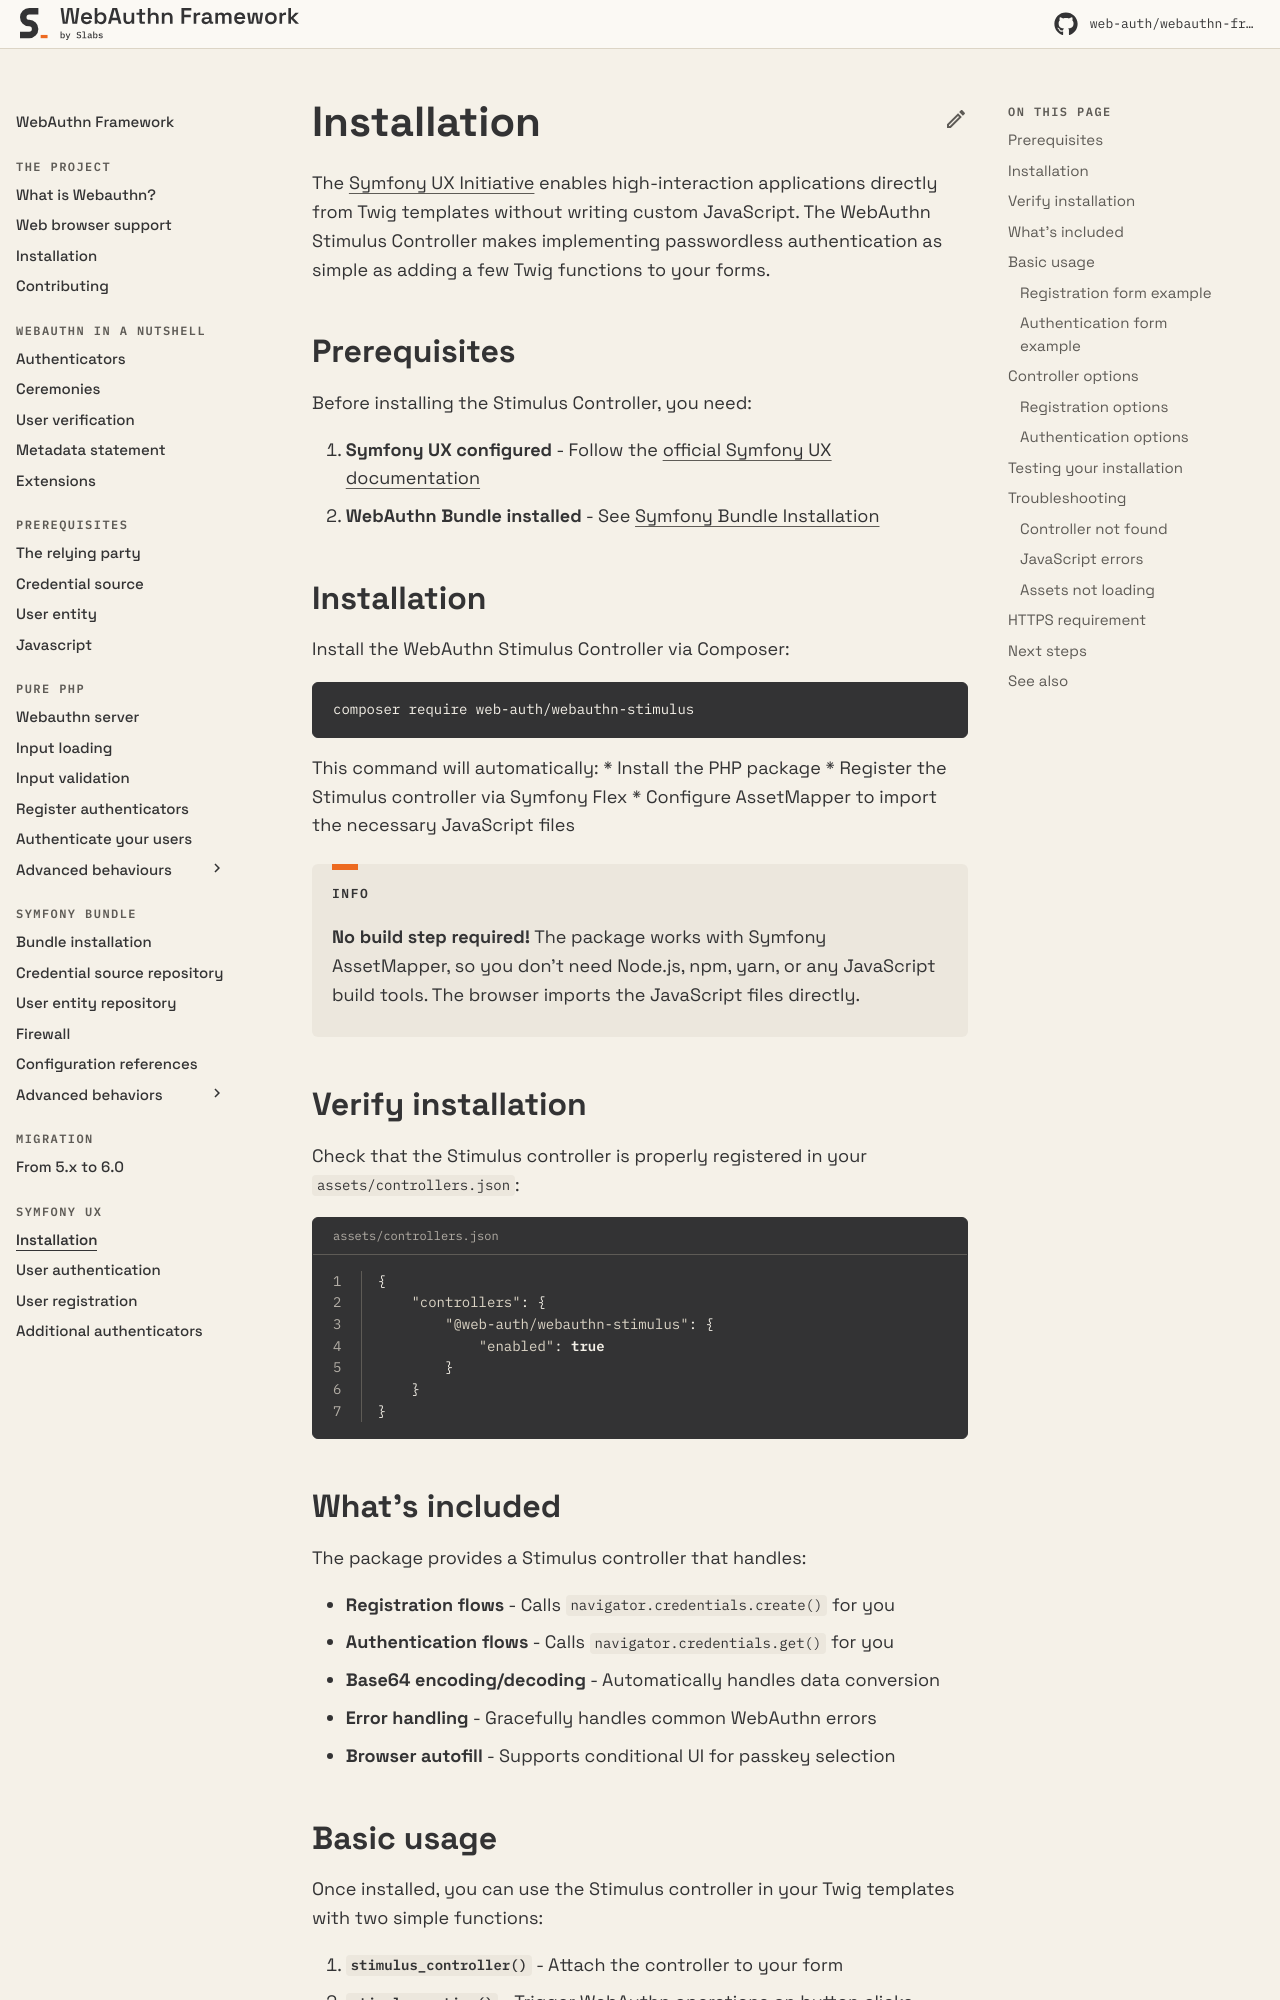

repository: web-auth/doc · page: 5.2/symfony-ux/installation/index.html · generator: mkdocs

# Installation

The [Symfony UX Initiative](https://symfony.com/ux) enables high-interaction applications directly from Twig templates without writing custom JavaScript. The WebAuthn Stimulus Controller makes implementing passwordless authentication as simple as adding a few Twig functions to your forms.

## Prerequisites

Before installing the Stimulus Controller, you need:

1. **Symfony UX configured** — follow the [official Symfony UX documentation](https://symfony.com/doc/current/frontend/ux.html)
2. **WebAuthn Bundle installed** — see [Symfony Bundle Installation](../symfony-bundle/bundle-installation.md)

## Installation

Since v5.3.0 the Stimulus controllers are published on npm as [`@web-auth/webauthn-stimulus`](https://www.npmjs.com/package/@web-auth/webauthn-stimulus). The npm package is the canonical and only maintained source going forward — the legacy `web-auth/webauthn-stimulus` Composer package is deprecated and will be removed in 6.0.0.

!!! danger

    **Do not declare this package in `assets/controllers.json`.** That file is reserved for Symfony **PHP** UX packages. `Symfony\UX\StimulusBundle` resolves every entry against an installed Composer package, so adding `@web-auth/webauthn-stimulus` there throws `Could not find package "web-auth/webauthn-stimulus" referred to from controllers.json` as soon as the Composer wrapper is gone (the very thing we want). Register the controllers from your JavaScript code instead — see below.

### 1. Pin the package in your importmap

With Symfony AssetMapper:

```bash
php bin/console importmap:require @web-auth/webauthn-stimulus
```

With Webpack Encore, Vite, esbuild or any other bundler:

```bash
npm install @web-auth/webauthn-stimulus
```

The package depends on `@hotwired/stimulus` and `@simplewebauthn/browser`, which are pulled in automatically by AssetMapper or your bundler.
